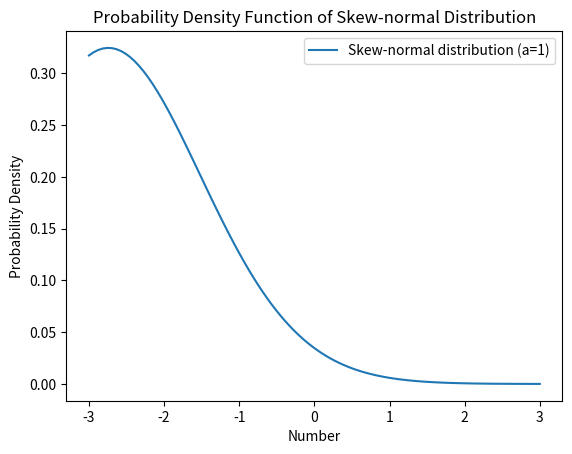

The script that saved this image:
import numpy as np
import matplotlib.pyplot as plt
from scipy.stats import skewnorm

# Set parameters for the skew-normal distribution
a = 1  # skewness parameter
loc = -3.5  # mean
scale = 1.5  # standard deviation

# Generate 100 numbers in a skew-normal distribution
numbers = np.linspace(-3, 3, 100)

# Calculate the PDF for each number
pdf_values = skewnorm.pdf(numbers, a, loc, scale)

# Normalize the probabilities to get weights
weights = pdf_values / pdf_values.sum()

# Create a table with numbers and weights
weight_table = list(zip(numbers, weights))

# Display the weight table
print("Number\tWeight")
for number, weight in weight_table:
    print(f"{number:.3f}\t{weight:.5f}")

print(list(weights))

# Create a plot
plt.plot(numbers, pdf_values, label=f'Skew-normal distribution (a={a})')
plt.title('Probability Density Function of Skew-normal Distribution')
plt.xlabel('Number')
plt.ylabel('Probability Density')
plt.legend()
plt.show()